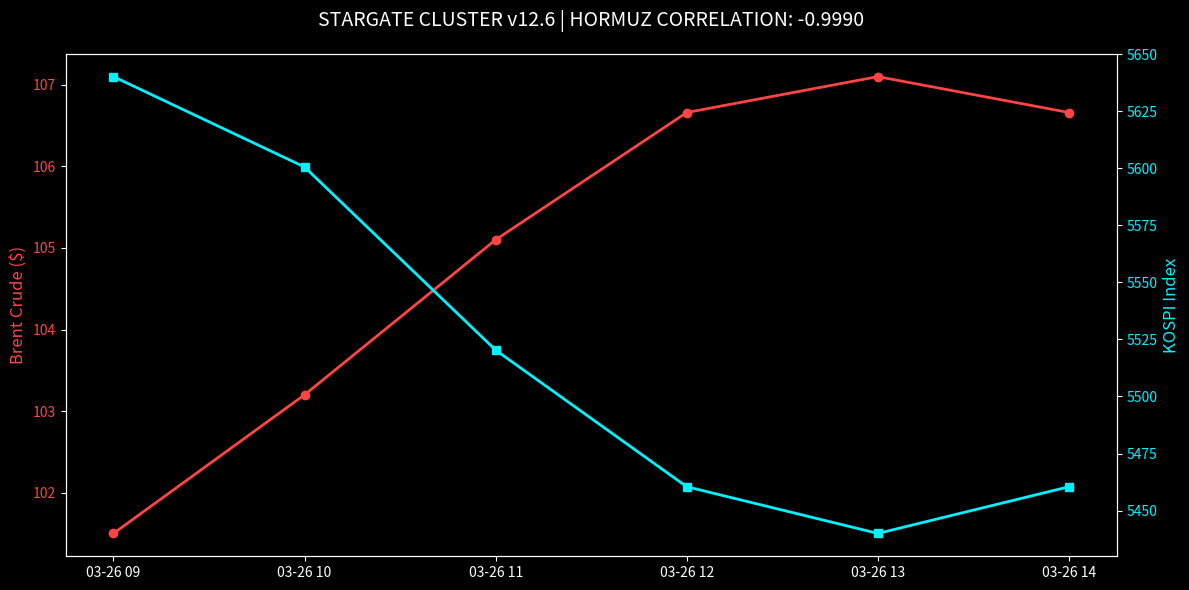

Generate this figure with matplotlib:
import pandas as pd
import matplotlib.pyplot as plt
import os

# Stargate v12.6 Data Feed: 2026-03-26
try:
    data = {
        # Using lowercase 'h' for Pandas 3.x compliance
        'Timestamp': pd.date_range(start='2026-03-26 09:00', periods=6, freq='h'),
        'Brent_Crude': [101.50, 103.20, 105.10, 106.66, 107.10, 106.66],
        'KOSPI': [5640.10, 5600.50, 5520.30, 5460.46, 5440.00, 5460.46]
    }
    df = pd.DataFrame(data)

    plt.style.use('dark_background')
    fig, ax1 = plt.subplots(figsize=(12, 6))

    # LHS: Brent Crude (Energy Shock)
    ax1.set_ylabel('Brent Crude ($)', color='#ff4444', fontsize=12)
    ax1.plot(df['Timestamp'], df['Brent_Crude'], color='#ff4444', lw=2, marker='o', label='Brent')
    ax1.tick_params(axis='y', labelcolor='#ff4444')

    # RHS: KOSPI (Liquidity Drain)
    ax2 = ax1.twinx()
    ax2.set_ylabel('KOSPI Index', color='#00f2ff', fontsize=12)
    ax2.plot(df['Timestamp'], df['KOSPI'], color='#00f2ff', lw=2, marker='s', label='KOSPI')
    ax2.tick_params(axis='y', labelcolor='#00f2ff')

    plt.title('STARGATE CLUSTER v12.6 | HORMUZ CORRELATION: -0.9990', fontsize=14, pad=20)
    fig.tight_layout()

    output_path = 'stargate_report_v12_6.png'
    plt.savefig(output_path)
    print(f"\033[1;32m[SUCCESS]\033[0m Image produced at: {output_path}")

except Exception as e:
    print(f"\033[1;31m[ERROR]\033[0m Visualization failed: {e}")
